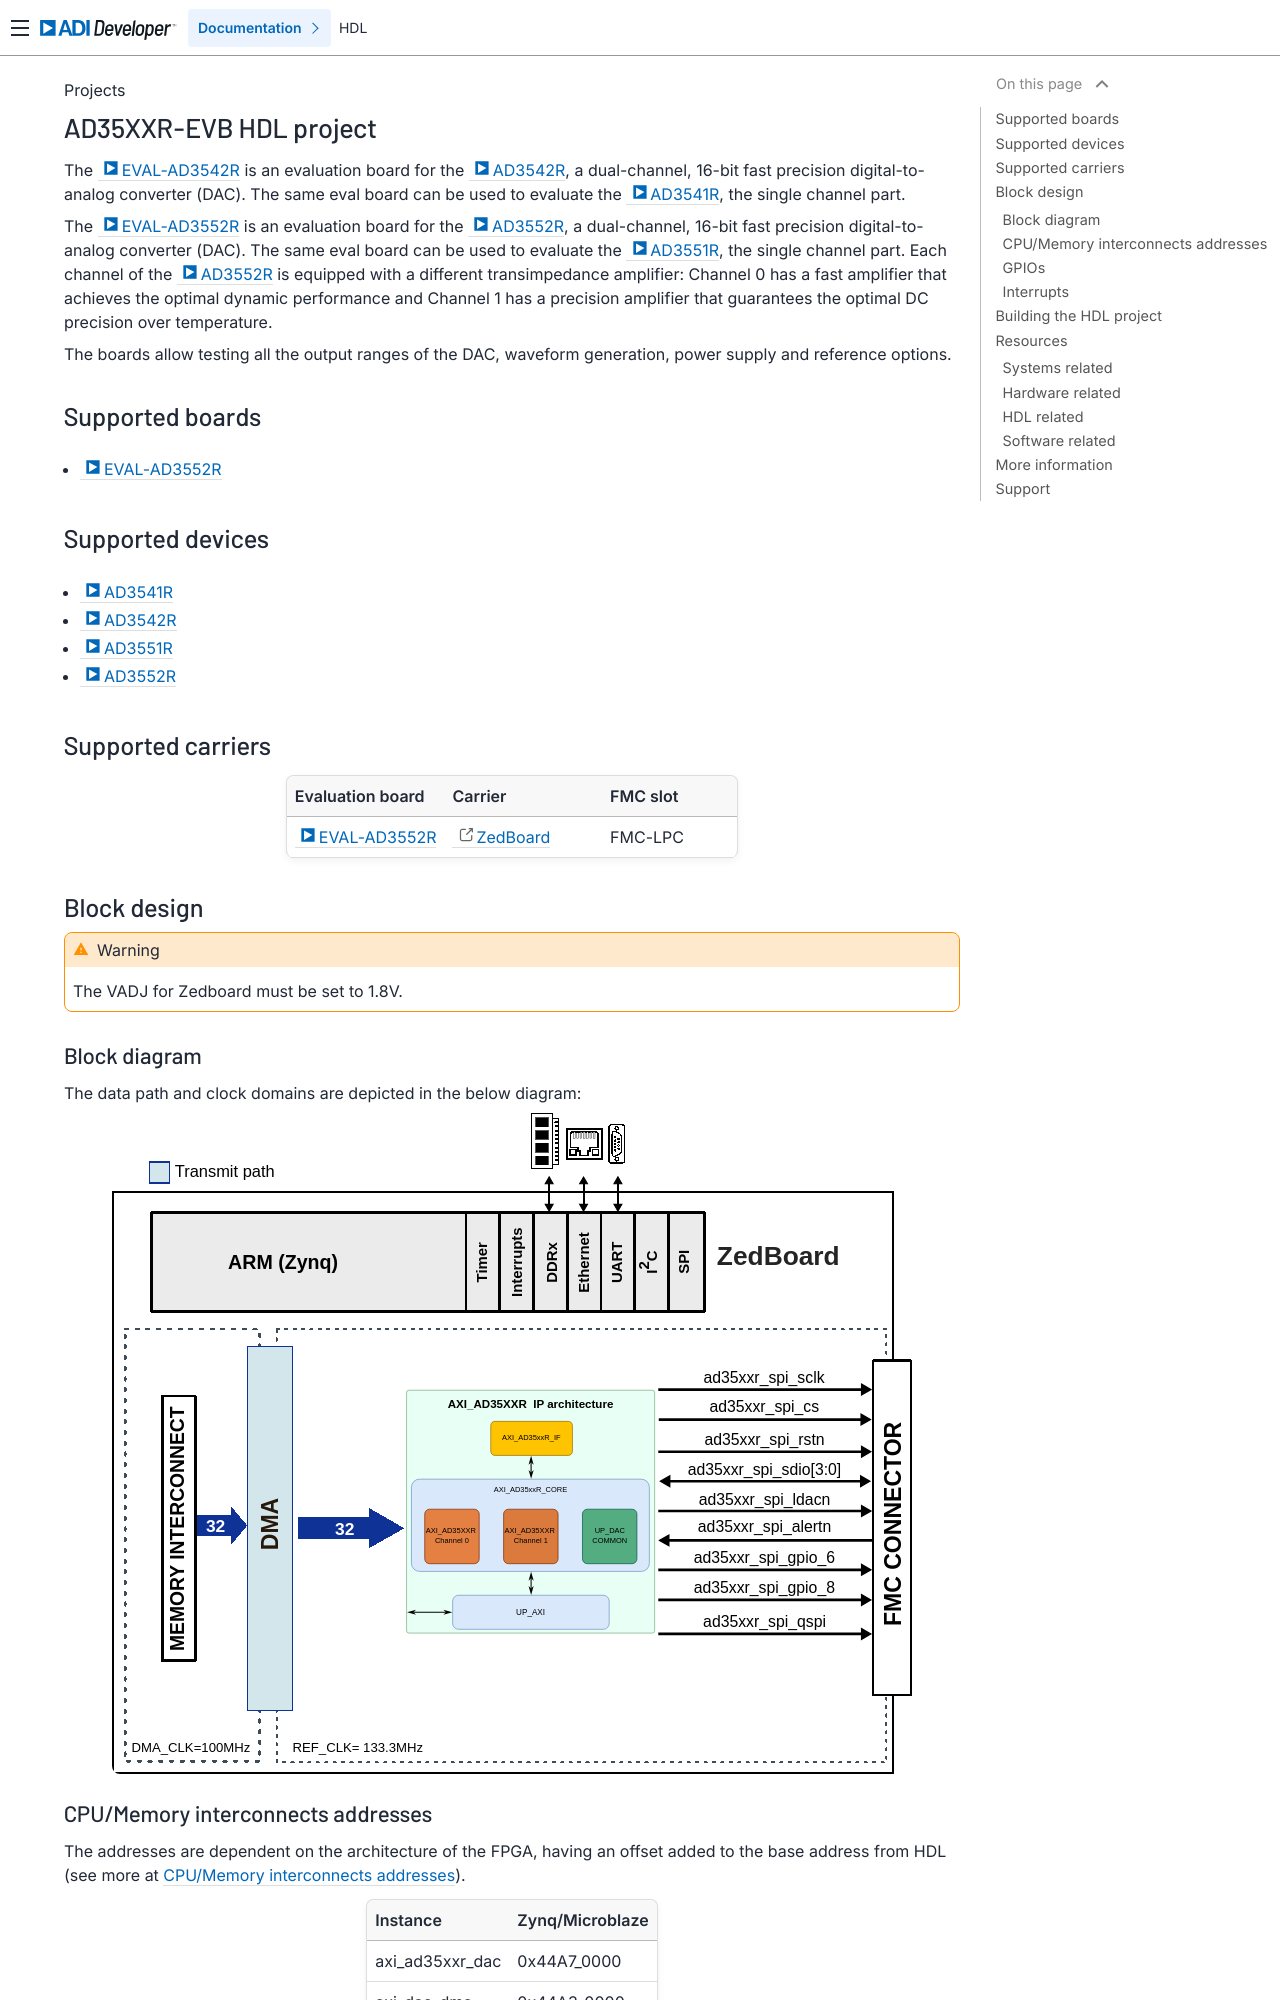

repository: analogdevicesinc/hdl · page: projects/ad35xxr_evb/index.html · generator: sphinx

.. _ad35xxr_evb:

AD35XXR-EVB HDL project
================================================================================

The :adi:`EVAL-AD3542R` is an evaluation board for the
:adi:`AD3542R`, a dual-channel, 16-bit fast precision
digital-to-analog converter (DAC). The same eval board can be used to
evaluate the :adi:`AD3541R`, the single channel part.

The :adi:`EVAL-AD3552R` is an evaluation board for the
:adi:`AD3552R`, a dual-channel, 16-bit fast precision
digital-to-analog converter (DAC). The same eval board can be used to evaluate
the :adi:`AD3551R`, the single channel part. Each channel of the
:adi:`AD3552R` is equipped with a different transimpedance
amplifier: Channel 0 has a fast amplifier that achieves the optimal dynamic
performance and Channel 1 has a precision amplifier that guarantees the
optimal DC precision over temperature.

The boards allow testing all the output ranges of the DAC, waveform generation,
power supply and reference options.

Supported boards
-------------------------------------------------------------------------------

- :adi:`EVAL-AD3552R`

Supported devices
-------------------------------------------------------------------------------

-  :adi:`AD3541R`
-  :adi:`AD3542R`
-  :adi:`AD3551R`
-  :adi:`AD3552R`

Supported carriers
-------------------------------------------------------------------------------

.. list-table::
   :widths: 35 35 30
   :header-rows: 1

   * - Evaluation board
     - Carrier
     - FMC slot
   * - :adi:`EVAL-AD3552R`
     - `ZedBoard <https://digilent.com/shop/zedboard-zynq-7000-arm-fpga-soc-development-board>`__
     - FMC-LPC

Block design
-------------------------------------------------------------------------------

.. warning::

    The VADJ for Zedboard must be set to 1.8V.

Block diagram
~~~~~~~~~~~~~~~~~~~~~~~~~~~~~~~~~~~~~~~~~~~~~~~~~~~~~~~~~~~~~~~~~~~~~~~~~~~~~~~

The data path and clock domains are depicted in the below diagram:

.. image:: ad35xxr_evb_zed_block_diagram.svg
   :width: 800
   :align: center
   :alt: EVAL-AD35XXR/ZedBoard block diagram

CPU/Memory interconnects addresses
~~~~~~~~~~~~~~~~~~~~~~~~~~~~~~~~~~~~~~~~~~~~~~~~~~~~~~~~~~~~~~~~~~~~~~~~~~~~~~~

The addresses are dependent on the architecture of the FPGA, having an offset
added to the base address from HDL (see more at :ref:`architecture cpu-intercon-addr`).

====================  ===============
Instance              Zynq/Microblaze
====================  ===============
axi_ad35xxr_dac       0x44A7_0000
axi_dac_dma           0x44A3_0000
axi_clkgen            0x44B0_0000
====================  ===============
